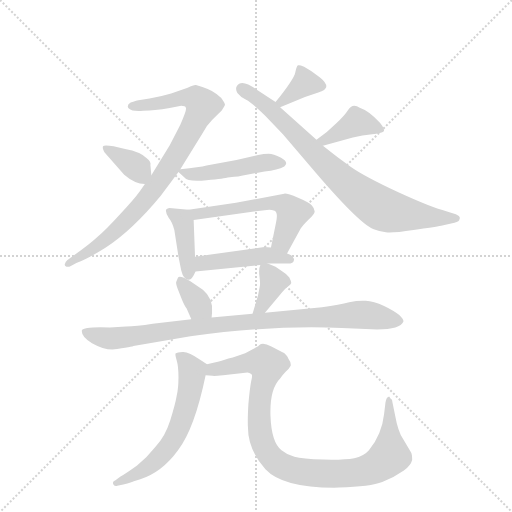
t = 0.00 s
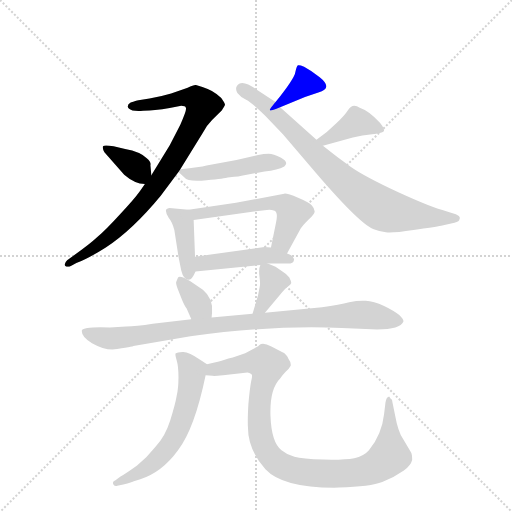
t = 2.00 s
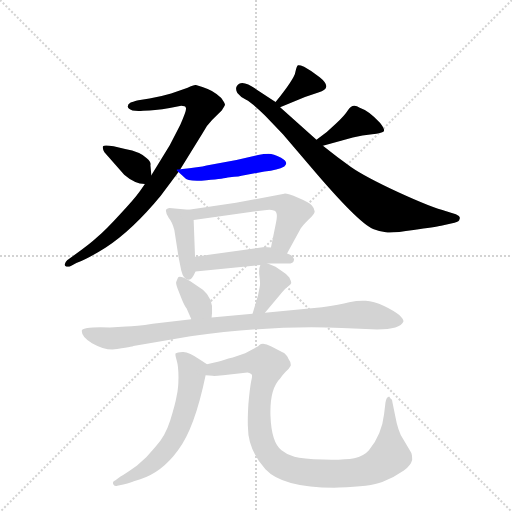
t = 4.01 s
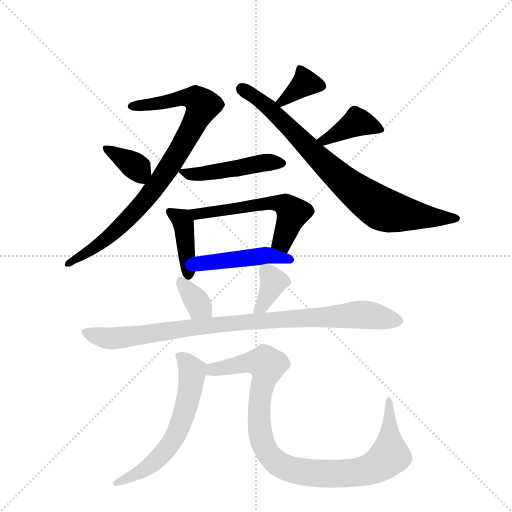
t = 6.01 s
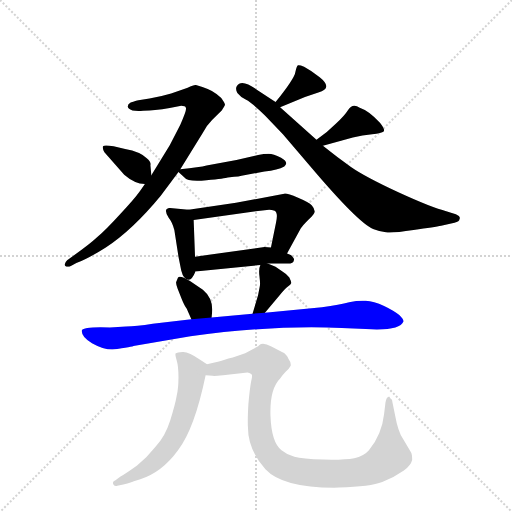
t = 8.01 s
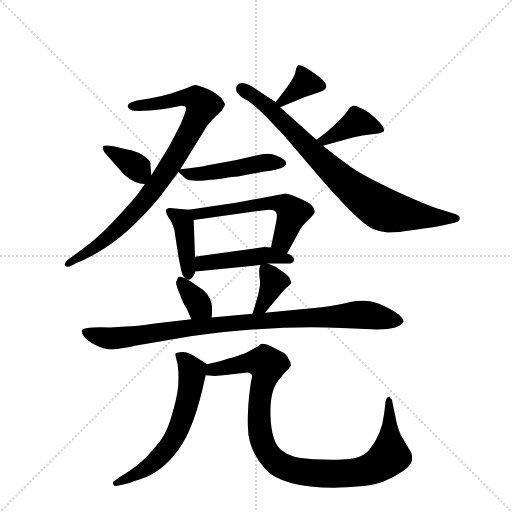
t = 10.01 s

The animated SVG that drew these frames (rendered in a browser with its animation timeline set to each time). Animation: 14 CSS @keyframes rules; one cycle of 10.01 s.

<svg version="1.1" viewBox="0 0 1024 1024" xmlns="http://www.w3.org/2000/svg">
  <g stroke="lightgray" stroke-dasharray="1,1" stroke-width="1" transform="scale(4, 4)">
    <line x1="0" y1="0" x2="256" y2="256"></line>
    <line x1="256" y1="0" x2="0" y2="256"></line>
    <line x1="128" y1="0" x2="128" y2="256"></line>
    <line x1="0" y1="128" x2="256" y2="128"></line>
  </g>
  <g transform="scale(0.92, -0.92) translate(60, -900)">
    <style type="text/css">
      
        @keyframes keyframes0 {
          from {
            stroke: blue;
            stroke-dashoffset: 875;
            stroke-width: 128;
          }
          74% {
            animation-timing-function: step-end;
            stroke: blue;
            stroke-dashoffset: 0;
            stroke-width: 128;
          }
          to {
            stroke: black;
            stroke-width: 1024;
          }
        }
        #make-me-a-hanzi-animation-0 {
          animation: keyframes0 0.9620768229166666s both;
          animation-delay: 0s;
          animation-timing-function: linear;
        }
      
        @keyframes keyframes1 {
          from {
            stroke: blue;
            stroke-dashoffset: 364;
            stroke-width: 128;
          }
          54% {
            animation-timing-function: step-end;
            stroke: blue;
            stroke-dashoffset: 0;
            stroke-width: 128;
          }
          to {
            stroke: black;
            stroke-width: 1024;
          }
        }
        #make-me-a-hanzi-animation-1 {
          animation: keyframes1 0.5462239583333334s both;
          animation-delay: 0.9620768229166666s;
          animation-timing-function: linear;
        }
      
        @keyframes keyframes2 {
          from {
            stroke: blue;
            stroke-dashoffset: 354;
            stroke-width: 128;
          }
          54% {
            animation-timing-function: step-end;
            stroke: blue;
            stroke-dashoffset: 0;
            stroke-width: 128;
          }
          to {
            stroke: black;
            stroke-width: 1024;
          }
        }
        #make-me-a-hanzi-animation-2 {
          animation: keyframes2 0.5380859375s both;
          animation-delay: 1.50830078125s;
          animation-timing-function: linear;
        }
      
        @keyframes keyframes3 {
          from {
            stroke: blue;
            stroke-dashoffset: 819;
            stroke-width: 128;
          }
          73% {
            animation-timing-function: step-end;
            stroke: blue;
            stroke-dashoffset: 0;
            stroke-width: 128;
          }
          to {
            stroke: black;
            stroke-width: 1024;
          }
        }
        #make-me-a-hanzi-animation-3 {
          animation: keyframes3 0.91650390625s both;
          animation-delay: 2.04638671875s;
          animation-timing-function: linear;
        }
      
        @keyframes keyframes4 {
          from {
            stroke: blue;
            stroke-dashoffset: 404;
            stroke-width: 128;
          }
          57% {
            animation-timing-function: step-end;
            stroke: blue;
            stroke-dashoffset: 0;
            stroke-width: 128;
          }
          to {
            stroke: black;
            stroke-width: 1024;
          }
        }
        #make-me-a-hanzi-animation-4 {
          animation: keyframes4 0.5787760416666666s both;
          animation-delay: 2.962890625s;
          animation-timing-function: linear;
        }
      
        @keyframes keyframes5 {
          from {
            stroke: blue;
            stroke-dashoffset: 475;
            stroke-width: 128;
          }
          61% {
            animation-timing-function: step-end;
            stroke: blue;
            stroke-dashoffset: 0;
            stroke-width: 128;
          }
          to {
            stroke: black;
            stroke-width: 1024;
          }
        }
        #make-me-a-hanzi-animation-5 {
          animation: keyframes5 0.6365559895833334s both;
          animation-delay: 3.5416666666666665s;
          animation-timing-function: linear;
        }
      
        @keyframes keyframes6 {
          from {
            stroke: blue;
            stroke-dashoffset: 404;
            stroke-width: 128;
          }
          57% {
            animation-timing-function: step-end;
            stroke: blue;
            stroke-dashoffset: 0;
            stroke-width: 128;
          }
          to {
            stroke: black;
            stroke-width: 1024;
          }
        }
        #make-me-a-hanzi-animation-6 {
          animation: keyframes6 0.5787760416666666s both;
          animation-delay: 4.17822265625s;
          animation-timing-function: linear;
        }
      
        @keyframes keyframes7 {
          from {
            stroke: blue;
            stroke-dashoffset: 570;
            stroke-width: 128;
          }
          65% {
            animation-timing-function: step-end;
            stroke: blue;
            stroke-dashoffset: 0;
            stroke-width: 128;
          }
          to {
            stroke: black;
            stroke-width: 1024;
          }
        }
        #make-me-a-hanzi-animation-7 {
          animation: keyframes7 0.7138671875s both;
          animation-delay: 4.756998697916667s;
          animation-timing-function: linear;
        }
      
        @keyframes keyframes8 {
          from {
            stroke: blue;
            stroke-dashoffset: 461;
            stroke-width: 128;
          }
          60% {
            animation-timing-function: step-end;
            stroke: blue;
            stroke-dashoffset: 0;
            stroke-width: 128;
          }
          to {
            stroke: black;
            stroke-width: 1024;
          }
        }
        #make-me-a-hanzi-animation-8 {
          animation: keyframes8 0.6251627604166666s both;
          animation-delay: 5.470865885416667s;
          animation-timing-function: linear;
        }
      
        @keyframes keyframes9 {
          from {
            stroke: blue;
            stroke-dashoffset: 350;
            stroke-width: 128;
          }
          53% {
            animation-timing-function: step-end;
            stroke: blue;
            stroke-dashoffset: 0;
            stroke-width: 128;
          }
          to {
            stroke: black;
            stroke-width: 1024;
          }
        }
        #make-me-a-hanzi-animation-9 {
          animation: keyframes9 0.5348307291666666s both;
          animation-delay: 6.096028645833334s;
          animation-timing-function: linear;
        }
      
        @keyframes keyframes10 {
          from {
            stroke: blue;
            stroke-dashoffset: 371;
            stroke-width: 128;
          }
          55% {
            animation-timing-function: step-end;
            stroke: blue;
            stroke-dashoffset: 0;
            stroke-width: 128;
          }
          to {
            stroke: black;
            stroke-width: 1024;
          }
        }
        #make-me-a-hanzi-animation-10 {
          animation: keyframes10 0.5519205729166666s both;
          animation-delay: 6.630859375000001s;
          animation-timing-function: linear;
        }
      
        @keyframes keyframes11 {
          from {
            stroke: blue;
            stroke-dashoffset: 947;
            stroke-width: 128;
          }
          76% {
            animation-timing-function: step-end;
            stroke: blue;
            stroke-dashoffset: 0;
            stroke-width: 128;
          }
          to {
            stroke: black;
            stroke-width: 1024;
          }
        }
        #make-me-a-hanzi-animation-11 {
          animation: keyframes11 1.0206705729166667s both;
          animation-delay: 7.182779947916668s;
          animation-timing-function: linear;
        }
      
        @keyframes keyframes12 {
          from {
            stroke: blue;
            stroke-dashoffset: 613;
            stroke-width: 128;
          }
          67% {
            animation-timing-function: step-end;
            stroke: blue;
            stroke-dashoffset: 0;
            stroke-width: 128;
          }
          to {
            stroke: black;
            stroke-width: 1024;
          }
        }
        #make-me-a-hanzi-animation-12 {
          animation: keyframes12 0.7488606770833334s both;
          animation-delay: 8.203450520833334s;
          animation-timing-function: linear;
        }
      
        @keyframes keyframes13 {
          from {
            stroke: blue;
            stroke-dashoffset: 996;
            stroke-width: 128;
          }
          76% {
            animation-timing-function: step-end;
            stroke: blue;
            stroke-dashoffset: 0;
            stroke-width: 128;
          }
          to {
            stroke: black;
            stroke-width: 1024;
          }
        }
        #make-me-a-hanzi-animation-13 {
          animation: keyframes13 1.060546875s both;
          animation-delay: 8.952311197916668s;
          animation-timing-function: linear;
        }
      
    </style>
    
      <path d="M 332 532 L 380 610 Q 388 626 401 639 L 422 660 Q 428 669 429 672 Q 430 674 421 687 Q 404 704 380 711 L 366 715 Q 362 716 348 709 L 312 697 Q 292 691 265 686 L 241 682 Q 236 681 224 677 Q 214 671 220 664 Q 227 657 251 659 L 265 660 Q 286 660 334 670 Q 343 670 344 666 Q 347 662 332 629 L 309 584 L 269 519 L 255 500 L 244 484 Q 232 467 200 433 Q 168 398 151 384 Q 135 369 101 345 L 86 334 Q 78 326 82 322 Q 87 318 94 322 L 106 328 Q 132 338 170 362 Q 228 400 289 474 L 328 526 L 332 532 Z" fill="lightgray"></path>
    
      <path d="M 269 519 L 267 541 Q 269 548 259 556 Q 245 570 212 576 L 187 582 Q 166 585 164 582 Q 162 578 167 569 L 210 520 Q 233 500 255 500 C 271 499 271 499 269 519 Z" fill="lightgray"></path>
    
      <path d="M 549 667 L 603 689 L 632 699 Q 665 708 635 732 Q 618 746 601 755 Q 591 759 588 758 Q 585 757 582 743 Q 580 729 539 678 C 521 656 521 656 549 667 Z" fill="lightgray"></path>
    
      <path d="M 539 678 L 500 704 Q 465 730 455 713 Q 451 707 456 698 Q 464 688 475 683 Q 487 677 516 649 L 555 608 L 613 540 Q 718 416 751 402 Q 766 396 779 395 Q 793 393 839 400 Q 886 406 899 409 L 928 416 Q 939 418 939 424 Q 942 429 931 434 L 910 441 Q 880 448 806 482 Q 733 516 703 537 Q 673 558 642 583 L 628 596 L 549 667 L 539 678 Z" fill="lightgray"></path>
    
      <path d="M 642 583 L 707 601 Q 728 606 749 608 Q 770 610 774 614 Q 778 618 766 633 Q 743 659 722 666 Q 706 677 696 660 Q 690 650 670 631 Q 650 611 628 596 C 603 579 613 575 642 583 Z" fill="lightgray"></path>
    
      <path d="M 435 514 L 449 516 Q 459 516 465 518 L 515 527 Q 544 530 558 538 Q 569 547 551 557 Q 534 566 524 566 Q 514 566 501 563 L 454 552 L 389 540 Q 375 536 332 532 C 322 531 322 531 328 526 L 341 514 Q 348 504 389 508 Q 430 512 435 514 Z" fill="lightgray"></path>
    
      <path d="M 350 444 L 308 448 Q 299 446 301 440 Q 301 434 307 426 Q 314 418 319 400 L 328 342 L 334 312 Q 339 292 350 292 Q 357 291 365 310 L 364 342 L 361 422 C 360 443 360 443 350 444 Z" fill="lightgray"></path>
    
      <path d="M 564 349 L 594 404 Q 598 410 611 423 Q 625 435 624 441 Q 624 446 618 453 Q 612 460 588 470 Q 564 480 558 479 L 453 459 L 350 444 C 320 440 331 418 361 422 L 496 441 L 525 444 Q 531 444 537 442 Q 545 438 540 416 L 529 362 C 523 333 550 323 564 349 Z" fill="lightgray"></path>
    
      <path d="M 522 327 L 565 327 Q 579 327 579 335 Q 580 338 576 342 Q 574 346 564 349 L 529 362 L 515 363 L 364 342 C 334 338 335 307 365 310 L 506 324 L 522 327 Z" fill="lightgray"></path>
    
      <path d="M 400 210 L 401 220 Q 404 251 381 270 L 353 289 Q 332 302 327 297 L 323 287 Q 322 284 326 273 L 335 250 Q 341 235 346 229 L 356 206 C 368 178 397 180 400 210 Z" fill="lightgray"></path>
    
      <path d="M 539 320 L 522 327 C 509 332 509 332 506 324 Q 502 316 504 300 Q 506 283 505 279 L 501 258 L 489 218 C 480 189 497 197 516 220 L 547 257 Q 560 273 566 277 Q 572 281 573 284 Q 574 287 569 297 Q 564 304 554 310 L 539 320 Z" fill="lightgray"></path>
    
      <path d="M 489 218 L 400 210 L 356 206 L 272 196 Q 236 190 214 190 L 179 188 Q 122 190 118 182 Q 116 168 140 154 Q 165 140 184 140 Q 230 147 230 148 L 354 169 Q 536 194 683 187 L 748 184 Q 810 182 817 201 Q 818 205 808 215 Q 798 224 775 235 Q 752 245 735 246 Q 719 247 699 243 Q 679 238 640 232 L 516 220 L 489 218 Z" fill="lightgray"></path>
    
      <path d="M 390 108 L 375 118 Q 350 136 337 135 Q 325 134 322 132 Q 320 130 324 117 Q 328 104 328 80 Q 328 56 324 39 Q 321 21 310 -14 Q 299 -49 278 -71 Q 259 -95 238 -112 Q 213 -130 202 -136 L 191 -144 Q 184 -147 186 -152 Q 188 -158 195 -156 L 208 -153 Q 228 -148 231 -146 L 245 -142 Q 292 -127 327 -79 Q 363 -32 387 84 C 392 107 392 107 390 108 Z" fill="lightgray"></path>
    
      <path d="M 387 84 L 402 83 Q 404 82 425 84 L 478 90 Q 481 90 482 89 L 486 87 Q 490 86 486 71 Q 483 55 480 22 Q 478 -12 479 -29 Q 479 -78 517 -120 Q 556 -162 677 -160 Q 746 -158 771 -148 Q 797 -138 818 -123 Q 833 -112 836 -100 Q 836 -88 834 -84 L 816 -54 Q 805 -37 799 -3 L 793 26 Q 793 31 790 33 Q 788 34 787 37 Q 786 39 784 37 Q 780 36 778 25 L 775 0 Q 770 -45 742 -79 Q 731 -92 710 -96 Q 689 -100 643 -99 Q 597 -98 580 -93 Q 564 -89 552 -79 Q 530 -62 528 -4 Q 526 54 549 77 Q 554 85 561 92 Q 569 99 572 105 Q 573 112 567 120 Q 563 131 553 135 L 530 147 Q 511 157 504 150 Q 501 147 499 146 L 473 132 L 446 123 Q 426 118 416 114 Q 405 112 390 108 C 361 101 357 85 387 84 Z" fill="lightgray"></path>
    
    
      <clipPath id="make-me-a-hanzi-clip-0">
        <path d="M 332 532 L 380 610 Q 388 626 401 639 L 422 660 Q 428 669 429 672 Q 430 674 421 687 Q 404 704 380 711 L 366 715 Q 362 716 348 709 L 312 697 Q 292 691 265 686 L 241 682 Q 236 681 224 677 Q 214 671 220 664 Q 227 657 251 659 L 265 660 Q 286 660 334 670 Q 343 670 344 666 Q 347 662 332 629 L 309 584 L 269 519 L 255 500 L 244 484 Q 232 467 200 433 Q 168 398 151 384 Q 135 369 101 345 L 86 334 Q 78 326 82 322 Q 87 318 94 322 L 106 328 Q 132 338 170 362 Q 228 400 289 474 L 328 526 L 332 532 Z"></path>
      </clipPath>
      <path clip-path="url(#make-me-a-hanzi-clip-0)" d="M 229 668 L 335 687 L 366 685 L 381 670 L 306 534 L 258 467 L 177 385 L 88 327" fill="none" id="make-me-a-hanzi-animation-0" stroke-dasharray="747 1494" stroke-linecap="round"></path>
    
      <clipPath id="make-me-a-hanzi-clip-1">
        <path d="M 269 519 L 267 541 Q 269 548 259 556 Q 245 570 212 576 L 187 582 Q 166 585 164 582 Q 162 578 167 569 L 210 520 Q 233 500 255 500 C 271 499 271 499 269 519 Z"></path>
      </clipPath>
      <path clip-path="url(#make-me-a-hanzi-clip-1)" d="M 169 576 L 237 536 L 251 511" fill="none" id="make-me-a-hanzi-animation-1" stroke-dasharray="236 472" stroke-linecap="round"></path>
    
      <clipPath id="make-me-a-hanzi-clip-2">
        <path d="M 549 667 L 603 689 L 632 699 Q 665 708 635 732 Q 618 746 601 755 Q 591 759 588 758 Q 585 757 582 743 Q 580 729 539 678 C 521 656 521 656 549 667 Z"></path>
      </clipPath>
      <path clip-path="url(#make-me-a-hanzi-clip-2)" d="M 593 751 L 604 720 L 552 680" fill="none" id="make-me-a-hanzi-animation-2" stroke-dasharray="226 452" stroke-linecap="round"></path>
    
      <clipPath id="make-me-a-hanzi-clip-3">
        <path d="M 539 678 L 500 704 Q 465 730 455 713 Q 451 707 456 698 Q 464 688 475 683 Q 487 677 516 649 L 555 608 L 613 540 Q 718 416 751 402 Q 766 396 779 395 Q 793 393 839 400 Q 886 406 899 409 L 928 416 Q 939 418 939 424 Q 942 429 931 434 L 910 441 Q 880 448 806 482 Q 733 516 703 537 Q 673 558 642 583 L 628 596 L 549 667 L 539 678 Z"></path>
      </clipPath>
      <path clip-path="url(#make-me-a-hanzi-clip-3)" d="M 467 706 L 531 661 L 674 517 L 764 449 L 792 439 L 865 428 L 930 425" fill="none" id="make-me-a-hanzi-animation-3" stroke-dasharray="691 1382" stroke-linecap="round"></path>
    
      <clipPath id="make-me-a-hanzi-clip-4">
        <path d="M 642 583 L 707 601 Q 728 606 749 608 Q 770 610 774 614 Q 778 618 766 633 Q 743 659 722 666 Q 706 677 696 660 Q 690 650 670 631 Q 650 611 628 596 C 603 579 613 575 642 583 Z"></path>
      </clipPath>
      <path clip-path="url(#make-me-a-hanzi-clip-4)" d="M 768 617 L 716 635 L 646 594 L 635 597" fill="none" id="make-me-a-hanzi-animation-4" stroke-dasharray="276 552" stroke-linecap="round"></path>
    
      <clipPath id="make-me-a-hanzi-clip-5">
        <path d="M 435 514 L 449 516 Q 459 516 465 518 L 515 527 Q 544 530 558 538 Q 569 547 551 557 Q 534 566 524 566 Q 514 566 501 563 L 454 552 L 389 540 Q 375 536 332 532 C 322 531 322 531 328 526 L 341 514 Q 348 504 389 508 Q 430 512 435 514 Z"></path>
      </clipPath>
      <path clip-path="url(#make-me-a-hanzi-clip-5)" d="M 334 526 L 399 524 L 510 546 L 551 546" fill="none" id="make-me-a-hanzi-animation-5" stroke-dasharray="347 694" stroke-linecap="round"></path>
    
      <clipPath id="make-me-a-hanzi-clip-6">
        <path d="M 350 444 L 308 448 Q 299 446 301 440 Q 301 434 307 426 Q 314 418 319 400 L 328 342 L 334 312 Q 339 292 350 292 Q 357 291 365 310 L 364 342 L 361 422 C 360 443 360 443 350 444 Z"></path>
      </clipPath>
      <path clip-path="url(#make-me-a-hanzi-clip-6)" d="M 313 437 L 335 423 L 338 414 L 349 302" fill="none" id="make-me-a-hanzi-animation-6" stroke-dasharray="276 552" stroke-linecap="round"></path>
    
      <clipPath id="make-me-a-hanzi-clip-7">
        <path d="M 564 349 L 594 404 Q 598 410 611 423 Q 625 435 624 441 Q 624 446 618 453 Q 612 460 588 470 Q 564 480 558 479 L 453 459 L 350 444 C 320 440 331 418 361 422 L 496 441 L 525 444 Q 531 444 537 442 Q 545 438 540 416 L 529 362 C 523 333 550 323 564 349 Z"></path>
      </clipPath>
      <path clip-path="url(#make-me-a-hanzi-clip-7)" d="M 358 441 L 368 434 L 523 459 L 555 457 L 576 437 L 554 375 L 538 367" fill="none" id="make-me-a-hanzi-animation-7" stroke-dasharray="442 884" stroke-linecap="round"></path>
    
      <clipPath id="make-me-a-hanzi-clip-8">
        <path d="M 522 327 L 565 327 Q 579 327 579 335 Q 580 338 576 342 Q 574 346 564 349 L 529 362 L 515 363 L 364 342 C 334 338 335 307 365 310 L 506 324 L 522 327 Z"></path>
      </clipPath>
      <path clip-path="url(#make-me-a-hanzi-clip-8)" d="M 372 316 L 387 328 L 521 345 L 571 336" fill="none" id="make-me-a-hanzi-animation-8" stroke-dasharray="333 666" stroke-linecap="round"></path>
    
      <clipPath id="make-me-a-hanzi-clip-9">
        <path d="M 400 210 L 401 220 Q 404 251 381 270 L 353 289 Q 332 302 327 297 L 323 287 Q 322 284 326 273 L 335 250 Q 341 235 346 229 L 356 206 C 368 178 397 180 400 210 Z"></path>
      </clipPath>
      <path clip-path="url(#make-me-a-hanzi-clip-9)" d="M 332 289 L 392 216" fill="none" id="make-me-a-hanzi-animation-9" stroke-dasharray="222 444" stroke-linecap="round"></path>
    
      <clipPath id="make-me-a-hanzi-clip-10">
        <path d="M 539 320 L 522 327 C 509 332 509 332 506 324 Q 502 316 504 300 Q 506 283 505 279 L 501 258 L 489 218 C 480 189 497 197 516 220 L 547 257 Q 560 273 566 277 Q 572 281 573 284 Q 574 287 569 297 Q 564 304 554 310 L 539 320 Z"></path>
      </clipPath>
      <path clip-path="url(#make-me-a-hanzi-clip-10)" d="M 511 317 L 535 288 L 508 233 L 495 223" fill="none" id="make-me-a-hanzi-animation-10" stroke-dasharray="243 486" stroke-linecap="round"></path>
    
      <clipPath id="make-me-a-hanzi-clip-11">
        <path d="M 489 218 L 400 210 L 356 206 L 272 196 Q 236 190 214 190 L 179 188 Q 122 190 118 182 Q 116 168 140 154 Q 165 140 184 140 Q 230 147 230 148 L 354 169 Q 536 194 683 187 L 748 184 Q 810 182 817 201 Q 818 205 808 215 Q 798 224 775 235 Q 752 245 735 246 Q 719 247 699 243 Q 679 238 640 232 L 516 220 L 489 218 Z"></path>
      </clipPath>
      <path clip-path="url(#make-me-a-hanzi-clip-11)" d="M 124 178 L 156 167 L 193 164 L 468 200 L 700 215 L 737 215 L 809 202" fill="none" id="make-me-a-hanzi-animation-11" stroke-dasharray="819 1638" stroke-linecap="round"></path>
    
      <clipPath id="make-me-a-hanzi-clip-12">
        <path d="M 390 108 L 375 118 Q 350 136 337 135 Q 325 134 322 132 Q 320 130 324 117 Q 328 104 328 80 Q 328 56 324 39 Q 321 21 310 -14 Q 299 -49 278 -71 Q 259 -95 238 -112 Q 213 -130 202 -136 L 191 -144 Q 184 -147 186 -152 Q 188 -158 195 -156 L 208 -153 Q 228 -148 231 -146 L 245 -142 Q 292 -127 327 -79 Q 363 -32 387 84 C 392 107 392 107 390 108 Z"></path>
      </clipPath>
      <path clip-path="url(#make-me-a-hanzi-clip-12)" d="M 331 126 L 354 102 L 358 80 L 343 8 L 318 -53 L 277 -103 L 246 -126 L 192 -150" fill="none" id="make-me-a-hanzi-animation-12" stroke-dasharray="485 970" stroke-linecap="round"></path>
    
      <clipPath id="make-me-a-hanzi-clip-13">
        <path d="M 387 84 L 402 83 Q 404 82 425 84 L 478 90 Q 481 90 482 89 L 486 87 Q 490 86 486 71 Q 483 55 480 22 Q 478 -12 479 -29 Q 479 -78 517 -120 Q 556 -162 677 -160 Q 746 -158 771 -148 Q 797 -138 818 -123 Q 833 -112 836 -100 Q 836 -88 834 -84 L 816 -54 Q 805 -37 799 -3 L 793 26 Q 793 31 790 33 Q 788 34 787 37 Q 786 39 784 37 Q 780 36 778 25 L 775 0 Q 770 -45 742 -79 Q 731 -92 710 -96 Q 689 -100 643 -99 Q 597 -98 580 -93 Q 564 -89 552 -79 Q 530 -62 528 -4 Q 526 54 549 77 Q 554 85 561 92 Q 569 99 572 105 Q 573 112 567 120 Q 563 131 553 135 L 530 147 Q 511 157 504 150 Q 501 147 499 146 L 473 132 L 446 123 Q 426 118 416 114 Q 405 112 390 108 C 361 101 357 85 387 84 Z"></path>
      </clipPath>
      <path clip-path="url(#make-me-a-hanzi-clip-13)" d="M 395 89 L 406 97 L 473 111 L 508 113 L 521 107 L 503 13 L 512 -66 L 539 -104 L 597 -126 L 706 -128 L 737 -123 L 772 -105 L 788 -91 L 786 33" fill="none" id="make-me-a-hanzi-animation-13" stroke-dasharray="868 1736" stroke-linecap="round"></path>
    
  </g>
</svg>
